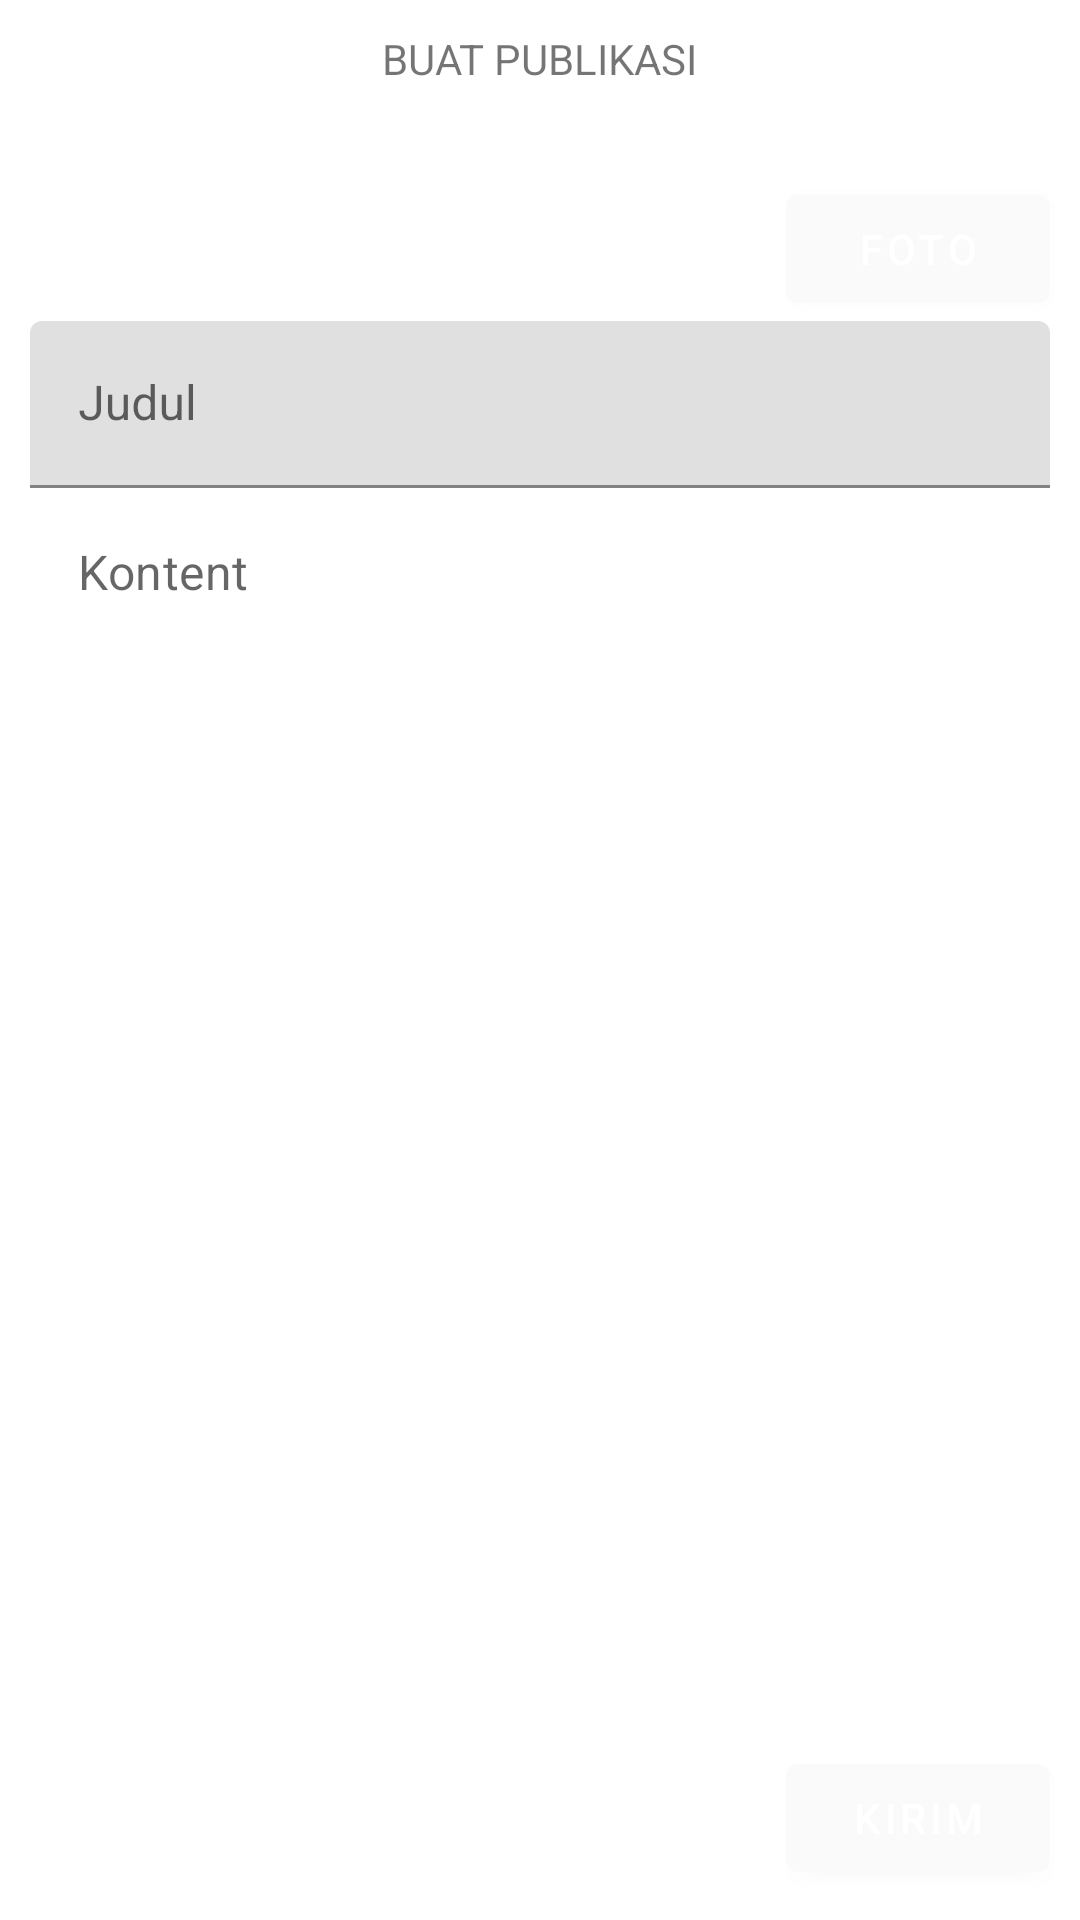

The Android layout XML behind this screen, and the referenced resources:
<!-- AndroidManifest.xml: application theme Theme.Shrine -->
<!-- res/layout/ds_fragment_compose_post.xml -->
<?xml version="1.0" encoding="utf-8"?>
<LinearLayout android:layout_width="match_parent"
    android:layout_height="match_parent"
    xmlns:tools="http://schemas.android.com/tools"
    android:clipChildren="false"
    android:clipToPadding="false"
    android:id="@+id/compose"
    android:orientation="vertical"
    android:padding="10dp"
    android:paddingTop="2dp"
    xmlns:android="http://schemas.android.com/apk/res/android">


        <TextView
            android:layout_width="wrap_content"
            android:layout_height="wrap_content"
            android:layout_gravity="center_horizontal"
            android:layout_marginBottom="30dp"
            android:text="@string/shr_compose_title"
            android:textAllCaps="true"
            android:textSize="14sp" />

        <RelativeLayout
            android:layout_width="match_parent"
            android:layout_height="wrap_content">

            <android.support.design.button.MaterialButton
                android:id="@+id/browseImage"
                android:layout_width="wrap_content"
                android:layout_height="wrap_content"
                android:layout_alignParentEnd="true"
                android:layout_alignParentRight="true"
                android:text="@string/shr_upload_foto"/>

            <ImageView
                android:id="@+id/imageView"
                android:layout_width="wrap_content"
                android:layout_height="wrap_content"
                android:layout_marginEnd="12dp"
                android:layout_marginRight="12dp"
                android:layout_toLeftOf="@id/browseImage"
                android:layout_toStartOf="@id/browseImage"/>

        </RelativeLayout>
        <android.support.design.widget.TextInputLayout
            android:layout_width="match_parent"
            android:layout_height="wrap_content"
            android:hint="@string/shr_compose_judulpost">

            <android.support.design.widget.TextInputEditText
                android:layout_width="match_parent"
                android:layout_height="wrap_content"
                android:id="@+id/titlePost"
                android:inputType="text"
                android:maxLines="1" />
        </android.support.design.widget.TextInputLayout>

    <EditText
        style="@style/Widget.MaterialComponents.TextInputEditText.OutlinedBox"
        android:layout_width="match_parent"
        android:id="@+id/editContent"
        android:layout_height="0dp"
        android:layout_weight="1"
        android:gravity="top"
        android:hint="@string/shr_compose_konten" />
        <Button
            android:layout_width="wrap_content"
            android:layout_height="wrap_content"
            android:layout_gravity="right"
            android:id="@+id/next_button"
            android:text="@string/send" />



    </LinearLayout>
<!-- resources referenced by this layout -->
<resources>
  <string name="send">Kirim</string>
  <string name="shr_compose_judulpost">Judul</string>
  <string name="shr_compose_konten">Kontent</string>
  <string name="shr_compose_title">Buat Publikasi</string>
  <string name="shr_upload_foto">Foto</string>
  <style name="Theme.Shrine" parent="Theme.MaterialComponents.Light.NoActionBar">
          
          <item name="colorPrimary">@color/colorPrimary</item>
          <item name="colorPrimaryDark">@color/colorPrimaryDark</item>
          <item name="colorAccent">@color/colorAccent</item>
      </style>
  <color name="colorPrimary">#FAFAFA</color>
  <color name="colorPrimaryDark">#FAFAFA</color>
  <color name="colorAccent">#757575</color>
</resources>
